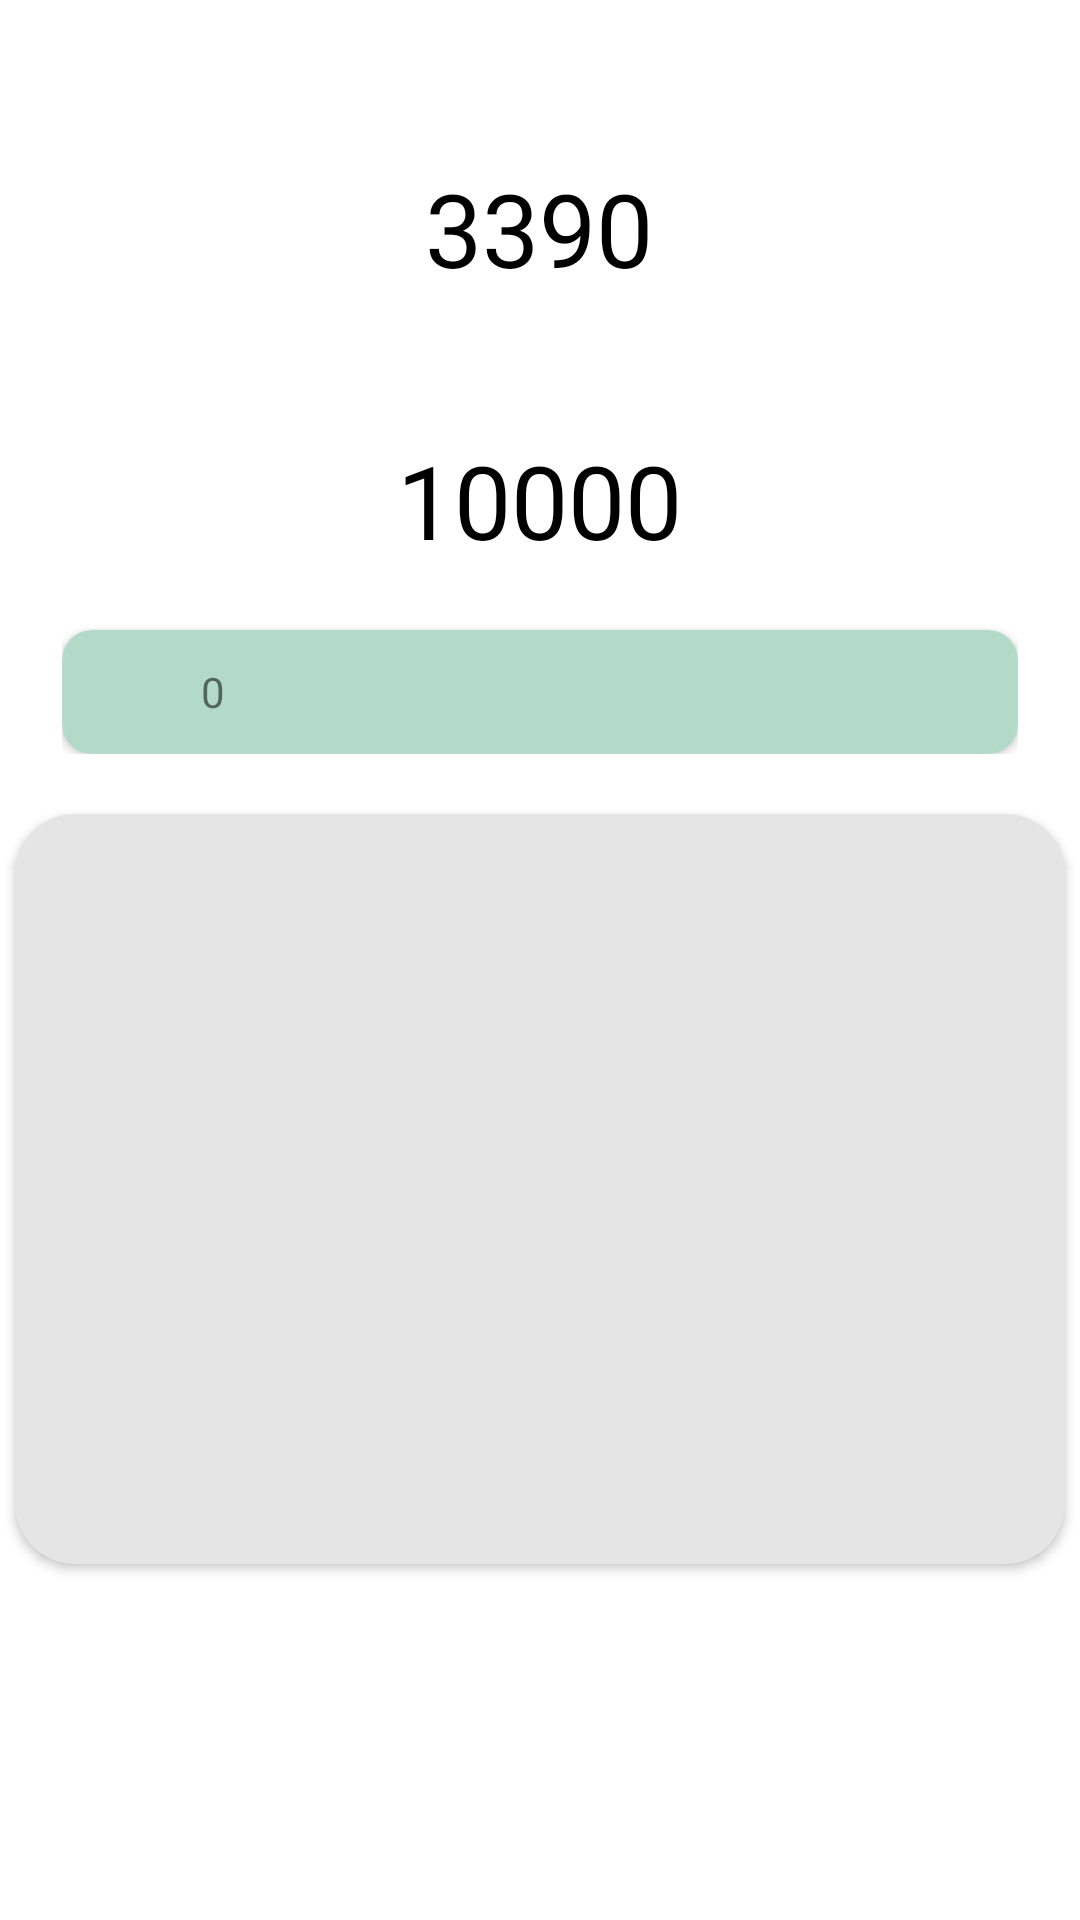

Android layout source for this screen:
<!-- AndroidManifest.xml: application theme Theme.MobileHealth -->
<!-- res/layout/fragment_steps.xml -->
<?xml version="1.0" encoding="utf-8"?>
<LinearLayout xmlns:android="http://schemas.android.com/apk/res/android"
    xmlns:app="http://schemas.android.com/apk/res-auto"
    xmlns:tools="http://schemas.android.com/tools"
    android:layout_width="match_parent"
    android:layout_height="match_parent"
    android:gravity="top"
    android:orientation="vertical"
    tools:context=".StepsFragment">

    <LinearLayout
        android:layout_width="wrap_content"
        android:layout_height="wrap_content"
        android:layout_gravity="center"
        android:orientation="vertical">

        <TextView
            android:id="@+id/tvStepsTitle"
            android:layout_width="match_parent"
            android:layout_height="wrap_content"
            android:fontFamily="@font/candara"
            android:text=""
            android:textColor="@color/black"
            android:textSize="40sp" />

        <TextView
            android:id="@+id/tvStepsToday"
            android:layout_width="match_parent"
            android:layout_height="wrap_content"
            android:fontFamily="@font/candara"
            android:gravity="center"
            android:text="3390"
            android:textColor="@color/black"
            android:textSize="34sp" />

        <TextView
            android:id="@+id/tvOf"
            android:layout_width="match_parent"
            android:layout_height="wrap_content"
            android:fontFamily="@font/candara"
            android:gravity="center"
            android:text=""
            android:textColor="@color/black"
            android:textSize="34sp" />

        <TextView
            android:id="@+id/tvStepsAll"
            android:layout_width="match_parent"
            android:layout_height="wrap_content"
            android:fontFamily="@font/candara"
            android:gravity="center"
            android:text="10000"
            android:textColor="@color/black"
            android:textSize="34sp" />
    </LinearLayout>

    <LinearLayout
        android:layout_width="match_parent"
        android:layout_height="wrap_content"
        android:orientation="vertical"
        android:paddingLeft="10pt"
        android:paddingRight="10pt">

        <ProgressBar
            android:id="@+id/pbSteps"
            style="?android:attr/progressBarStyleHorizontal"
            android:layout_width="match_parent"
            android:layout_height="wrap_content"
            android:paddingTop="5pt"
            android:paddingBottom="5pt"
            android:progress="33"
            android:progressBackgroundTintMode="multiply"
            android:progressDrawable="@drawable/progress_drawable_steps" />

        <androidx.cardview.widget.CardView
            android:layout_width="match_parent"
            android:layout_height="wrap_content"
            app:cardBackgroundColor="#B3DAC8"
            app:cardCornerRadius="10dp">

            <LinearLayout
                android:layout_width="match_parent"
                android:layout_height="match_parent"
                android:orientation="horizontal">

                <ImageView
                    android:id="@+id/checkmark"
                    android:layout_width="20pt"
                    android:layout_height="20pt"
                    android:paddingLeft="5pt"
                    android:paddingRight="5pt"
                    android:src="@drawable/checkmark_icon"
                    app:tint="#239D66" />

                <TextView
                    android:id="@+id/tvAchievement"
                    android:layout_width="wrap_content"
                    android:layout_height="wrap_content"
                    android:layout_gravity="center_vertical"
                    android:layout_marginRight="5dp"
                    android:fontFamily="@font/candara"
                    android:text="" />

                <TextView
                    android:id="@+id/tvDayAchievement"
                    android:layout_width="wrap_content"
                    android:layout_height="wrap_content"
                    android:layout_gravity="center_vertical"
                    android:layout_marginRight="5dp"
                    android:fontFamily="@font/candara"
                    android:text="0" />

                <TextView
                    android:id="@+id/tvDayAchievement2"
                    android:layout_width="wrap_content"
                    android:layout_height="wrap_content"
                    android:layout_gravity="center_vertical"
                    android:layout_marginRight="5dp"
                    android:layout_weight="1"
                    android:fontFamily="@font/candara"
                    android:text="" />

            </LinearLayout>

        </androidx.cardview.widget.CardView>
    </LinearLayout>

    <androidx.cardview.widget.CardView
        android:layout_width="350dp"
        android:layout_height="250dp"
        android:layout_gravity="center|center_horizontal|center_vertical"
        android:layout_marginTop="20dp"
        app:cardBackgroundColor="#E5E5E5"
        app:cardCornerRadius="20dp" />


</LinearLayout>
<!-- resources referenced by this layout -->
<resources>
  <color name="black">#FF000000</color>
  <style name="Theme.MobileHealth" parent="Theme.MaterialComponents.DayNight.DarkActionBar">
          
          <item name="colorPrimary">@color/purple_500</item>
          <item name="colorPrimaryVariant">@color/purple_700</item>
          <item name="colorOnPrimary">@color/white</item>
          
          <item name="colorSecondary">@color/teal_200</item>
          <item name="colorSecondaryVariant">@color/teal_700</item>
          <item name="colorOnSecondary">@color/black</item>
          
          <item name="android:statusBarColor" tools:targetApi="l">?attr/colorPrimaryVariant</item>
          
      </style>
  <color name="purple_500">#FF6200EE</color>
  <color name="purple_700">#FF3700B3</color>
  <color name="white">#FFFFFFFF</color>
  <color name="teal_200">#FF03DAC5</color>
  <color name="teal_700">#FF018786</color>
</resources>
